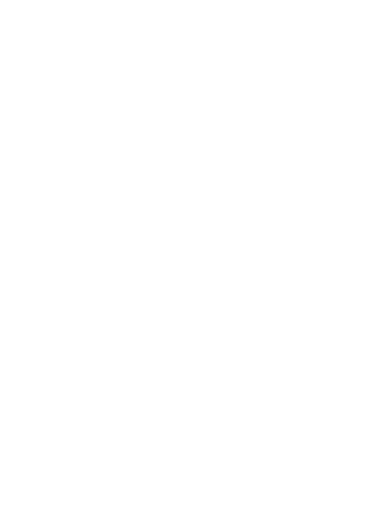
t = 0.00 s
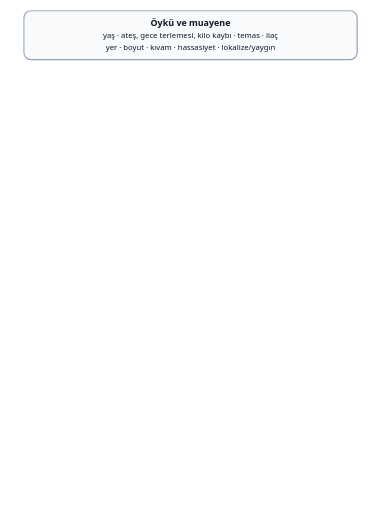
t = 2.04 s
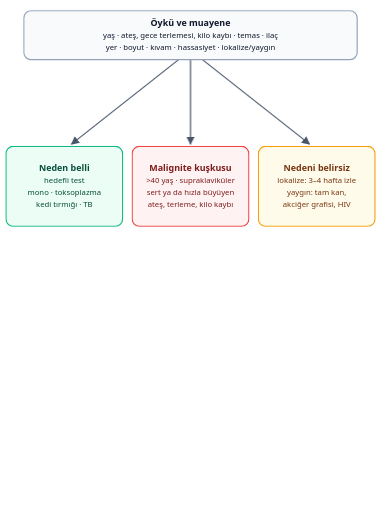
t = 3.96 s
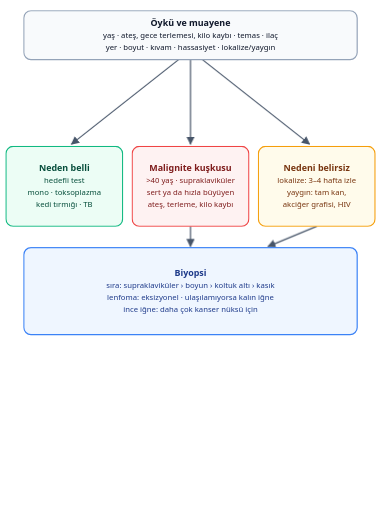
t = 6.00 s
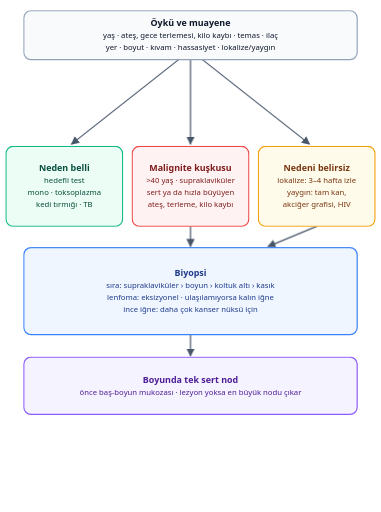
t = 8.04 s
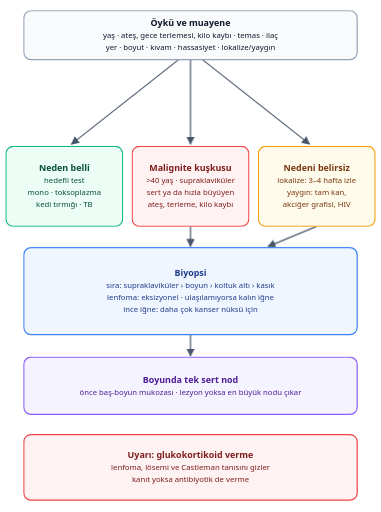
t = 10.00 s

The animated SVG that drew these frames (rendered in a browser with its animation timeline set to each time). Animation: 12 CSS @keyframes rules; frames cover the first 10.00 s.

<svg xmlns="http://www.w3.org/2000/svg" viewBox="0 0 640 860" width="640" height="860" font-family="system-ui, -apple-system, 'Segoe UI', Roboto, sans-serif" role="img" aria-labelledby="t d">
<title id="t">Lenfadenopatiye yaklaşım</title>
<desc id="d">Periferik lenfadenopatiye yaklaşım. Önce öykü ve muayene: yaş, ateş, gece terlemesi, kilo kaybı, temaslar, ilaçlar ve nodun yeri, boyutu, kıvamı, hassasiyeti; tutulum tek bölgedeyse lokalize, birden çok bölgedeyse yaygındır. Öykü ve muayene iyi huylu bir neden gösteriyorsa o neden hedefli testle doğrulanır. Malignite kuşkusu varsa — 40 yaş üstü, supraklaviküler ya da epitroklear nod, sert ya da hızla büyüyen nod, ateş, gece terlemesi, kilo kaybı — beklemeden değerlendirilir ve biyopsi yapılır. Nedeni belirsiz lokalize lenfadenopatide başka kuşku yoksa üç-dört hafta izlenir, dört haftada gerilemezse biyopsi yapılır. Nedeni belirsiz yaygın lenfadenopatide tam kan sayımı, akciğer grafisi ve HIV testiyle başlanır. Açıklanamayan lenfadenopatide glukokortikoid verilmez; lenfoma, lösemi ve Castleman tanısını gizler. Biyopside nod sırası supraklaviküler, boyun, koltuk altı, kasıktır; lenfoma kuşkusunda eksizyonel biyopsi, ulaşılamayan nodda kalın iğne; ince iğne aspirasyonu en çok kanser nüksünü göstermede yararlıdır. Boyunda tek sert nod varsa önce baş-boyun mukozası incelenir.</desc>
<!-- 12 sn; son kare = statik şemanın tamamı. Hareket azaltmada animasyon çalışmaz. -->
<style>
.a{animation-duration:12s;animation-iteration-count: 1;animation-timing-function:ease-in-out;animation-fill-mode:both}
.m{transform-box:fill-box;transform-origin:center}
.ciz{stroke-dasharray:1}
.s1{animation-name:s1}@keyframes s1{0%,0%{opacity:0;transform:translateY(8px)}3%, 100%{opacity:1;transform:none}}
.s1 .ciz{animation-name:c1}@keyframes c1{0%,0%{stroke-dashoffset:1}5%,100%{stroke-dashoffset:0}}
.s2{animation-name:s2}@keyframes s2{0%,17%{opacity:0;transform:translateY(8px)}20%, 100%{opacity:1;transform:none}}
.s2 .ciz{animation-name:c2}@keyframes c2{0%,17%{stroke-dashoffset:1}22%,100%{stroke-dashoffset:0}}
.s3{animation-name:s3}@keyframes s3{0%,33%{opacity:0;transform:translateY(8px)}36%, 100%{opacity:1;transform:none}}
.s3 .ciz{animation-name:c3}@keyframes c3{0%,33%{stroke-dashoffset:1}38%,100%{stroke-dashoffset:0}}
.s4{animation-name:s4}@keyframes s4{0%,50%{opacity:0;transform:translateY(8px)}53%, 100%{opacity:1;transform:none}}
.s4 .ciz{animation-name:c4}@keyframes c4{0%,50%{stroke-dashoffset:1}55%,100%{stroke-dashoffset:0}}
.s5{animation-name:s5}@keyframes s5{0%,67%{opacity:0;transform:translateY(8px)}70%, 100%{opacity:1;transform:none}}
.s5 .ciz{animation-name:c5}@keyframes c5{0%,67%{stroke-dashoffset:1}72%,100%{stroke-dashoffset:0}}
.s6{animation-name:s6}@keyframes s6{0%,83%{opacity:0;transform:translateY(8px)}86%, 100%{opacity:1;transform:none}}
.s6 .ciz{animation-name:c6}@keyframes c6{0%,83%{stroke-dashoffset:1}88%,100%{stroke-dashoffset:0}}
@media (prefers-reduced-motion: reduce){.a{animation:none!important}}
</style>
<defs><marker id="ok" viewBox="0 0 10 10" refX="9" refY="5" markerWidth="7" markerHeight="7" orient="auto-start-reverse"><path d="M0,0 L10,5 L0,10 z" fill="#475569"/></marker></defs>
<rect width="640" height="860" fill="#ffffff"/>
<g class="a s2"><path class="a ciz" pathLength="1" d="M300,100 L120,242" fill="none" stroke="#475569" stroke-width="2" marker-end="url(#ok)"/></g><g class="a s2"><path class="a ciz" pathLength="1" d="M320,100 L320,242" fill="none" stroke="#475569" stroke-width="2" marker-end="url(#ok)"/></g><g class="a s2"><path class="a ciz" pathLength="1" d="M340,100 L520,242" fill="none" stroke="#475569" stroke-width="2" marker-end="url(#ok)"/></g><g class="a s3"><path class="a ciz" pathLength="1" d="M320,380 L320,414" fill="none" stroke="#475569" stroke-width="2" marker-end="url(#ok)"/></g><g class="a s3"><path class="a ciz" pathLength="1" d="M532,380 L450,414" fill="none" stroke="#475569" stroke-width="2" marker-end="url(#ok)"/></g><g class="a s4"><path class="a ciz" pathLength="1" d="M320,562 L320,598" fill="none" stroke="#475569" stroke-width="2" marker-end="url(#ok)"/></g><g class="a m s1"><rect x="40" y="18" width="560" height="82" rx="12" fill="#f8fafc" stroke="#94a3b8" stroke-width="2"/><text x="320" y="44" text-anchor="middle" font-size="15" font-weight="800" fill="#0f172a">Öykü ve muayene</text><text x="320" y="64" text-anchor="middle" font-size="13" fill="#0f172a">yaş · ateş, gece terlemesi, kilo kaybı · temas · ilaç</text><text x="320" y="84" text-anchor="middle" font-size="13" fill="#0f172a">yer · boyut · kıvam · hassasiyet · lokalize/yaygın</text></g><g class="a m s2"><rect x="10" y="246" width="196" height="134" rx="12" fill="#ecfdf5" stroke="#10b981" stroke-width="2"/><text x="108" y="288" text-anchor="middle" font-size="15" font-weight="800" fill="#064e3b">Neden belli</text><text x="108" y="308" text-anchor="middle" font-size="13" fill="#064e3b">hedefli test</text><text x="108" y="328" text-anchor="middle" font-size="13" fill="#064e3b">mono · toksoplazma</text><text x="108" y="348" text-anchor="middle" font-size="13" fill="#064e3b">kedi tırmığı · TB</text></g><g class="a m s2"><rect x="222" y="246" width="196" height="134" rx="12" fill="#fef2f2" stroke="#ef4444" stroke-width="2"/><text x="320" y="288" text-anchor="middle" font-size="15" font-weight="800" fill="#7f1d1d">Malignite kuşkusu</text><text x="320" y="308" text-anchor="middle" font-size="13" fill="#7f1d1d">&gt;40 yaş · supraklaviküler</text><text x="320" y="328" text-anchor="middle" font-size="13" fill="#7f1d1d">sert ya da hızla büyüyen</text><text x="320" y="348" text-anchor="middle" font-size="13" fill="#7f1d1d">ateş, terleme, kilo kaybı</text></g><g class="a m s2"><rect x="434" y="246" width="196" height="134" rx="12" fill="#fffbeb" stroke="#f59e0b" stroke-width="2"/><text x="532" y="288" text-anchor="middle" font-size="15" font-weight="800" fill="#78350f">Nedeni belirsiz</text><text x="532" y="308" text-anchor="middle" font-size="13" fill="#78350f">lokalize: 3–4 hafta izle</text><text x="532" y="328" text-anchor="middle" font-size="13" fill="#78350f">yaygın: tam kan,</text><text x="532" y="348" text-anchor="middle" font-size="13" fill="#78350f">akciğer grafisi, HIV</text></g><g class="a m s3"><rect x="40" y="416" width="560" height="146" rx="12" fill="#eff6ff" stroke="#3b82f6" stroke-width="2"/><text x="320" y="464" text-anchor="middle" font-size="15" font-weight="800" fill="#1e3a8a">Biyopsi</text><text x="320" y="484" text-anchor="middle" font-size="13" fill="#1e3a8a">sıra: supraklaviküler › boyun › koltuk altı › kasık</text><text x="320" y="504" text-anchor="middle" font-size="13" fill="#1e3a8a">lenfoma: eksizyonel · ulaşılamıyorsa kalın iğne</text><text x="320" y="524" text-anchor="middle" font-size="13" fill="#1e3a8a">ince iğne: daha çok kanser nüksü için</text></g><g class="a m s4"><rect x="40" y="600" width="560" height="96" rx="12" fill="#f5f3ff" stroke="#8b5cf6" stroke-width="2"/><text x="320" y="643" text-anchor="middle" font-size="15" font-weight="800" fill="#4c1d95">Boyunda tek sert nod</text><text x="320" y="663" text-anchor="middle" font-size="13" fill="#4c1d95">önce baş-boyun mukozası · lezyon yoksa en büyük nodu çıkar</text></g><g class="a m s5"><rect x="40" y="730" width="560" height="110" rx="12" fill="#fef2f2" stroke="#ef4444" stroke-width="2"/><text x="320" y="770" text-anchor="middle" font-size="15" font-weight="800" fill="#7f1d1d">Uyarı: glukokortikoid verme</text><text x="320" y="790" text-anchor="middle" font-size="13" fill="#7f1d1d">lenfoma, lösemi ve Castleman tanısını gizler</text><text x="320" y="810" text-anchor="middle" font-size="13" fill="#7f1d1d">kanıt yoksa antibiyotik de verme</text></g>
</svg>
